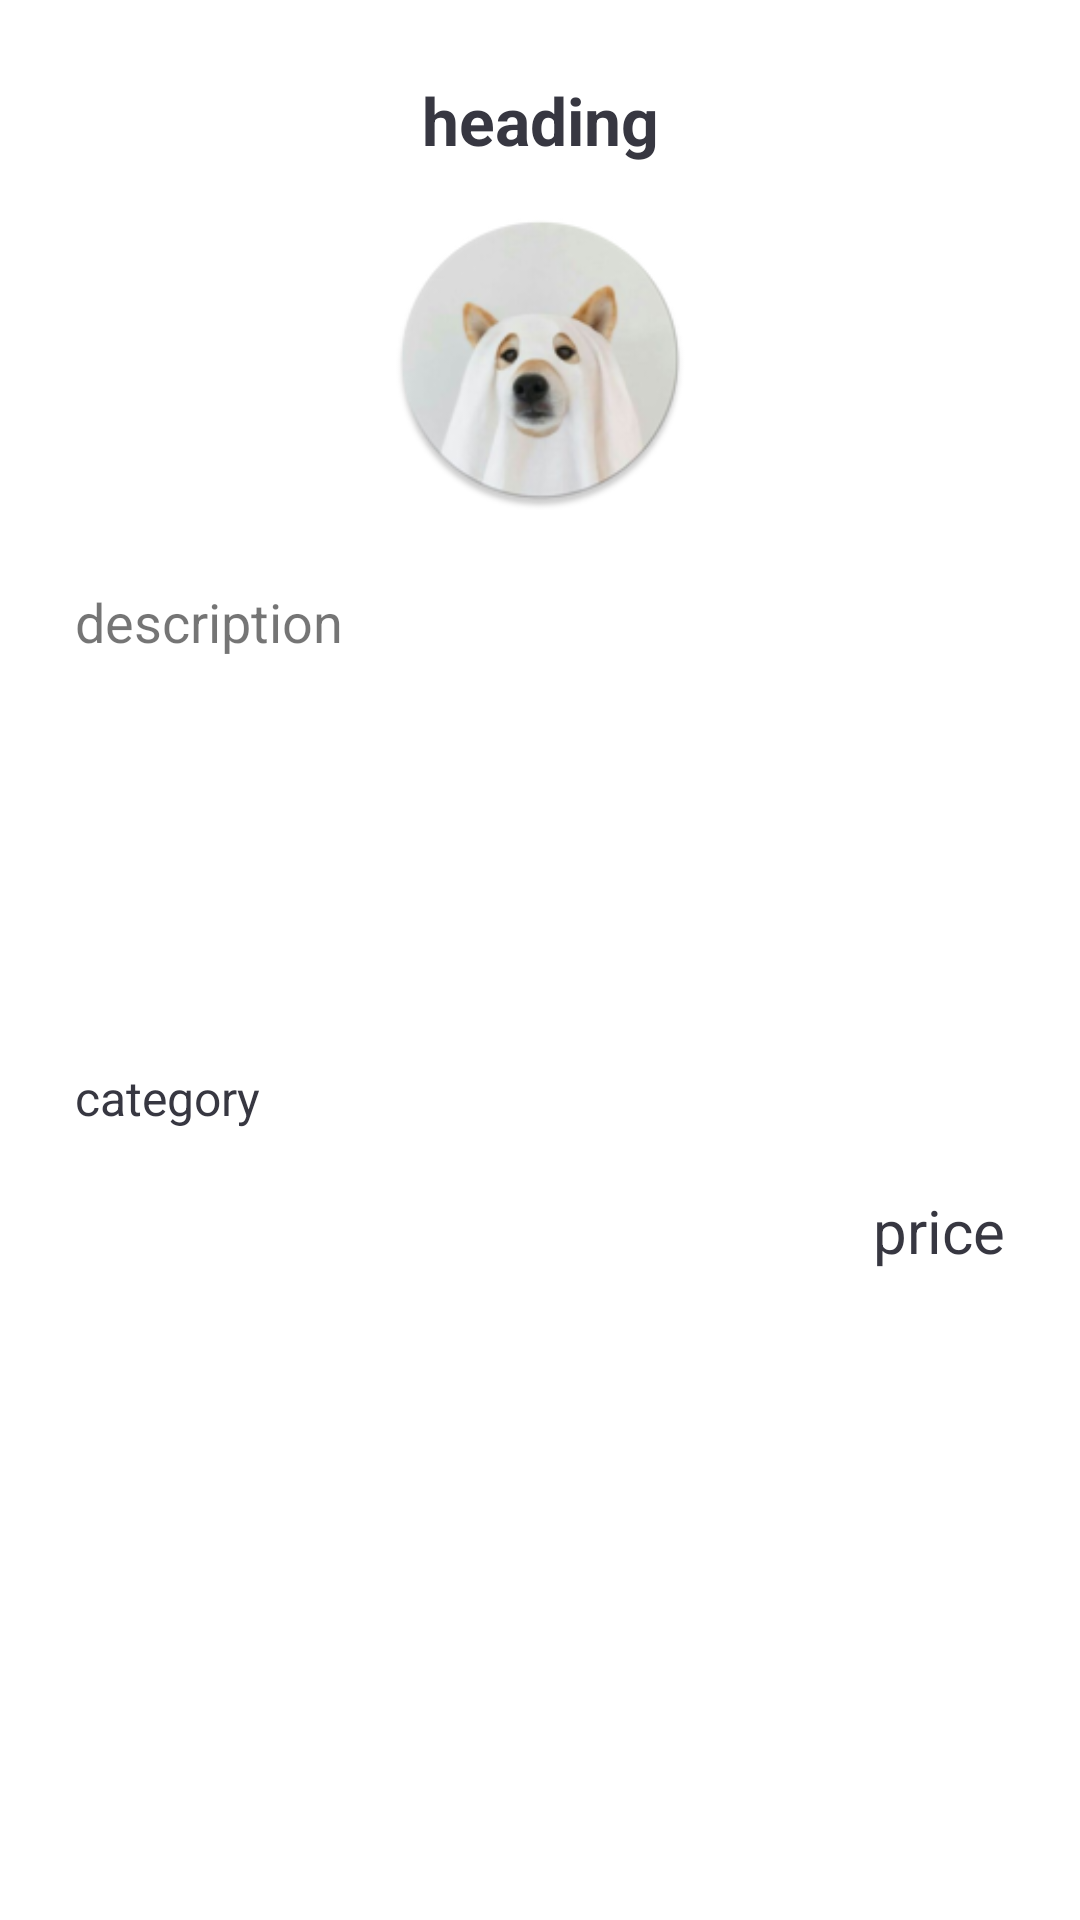

Write the Android layout XML for this screen, with the resource values it uses.
<!-- AndroidManifest.xml: application theme Theme.MyApplication -->
<!-- res/layout/fragment_home2.xml -->
<?xml version="1.0" encoding="utf-8"?>
<FrameLayout xmlns:android="http://schemas.android.com/apk/res/android"
    xmlns:tools="http://schemas.android.com/tools"
    android:id="@+id/fragment_home2"
    android:layout_width="match_parent"
    android:layout_height="match_parent"
    android:background="@color/white"
    android:padding="25dp"
    tools:context=".Fragment.HomeFragment2">

    

    <LinearLayout
        android:layout_width="match_parent"
        android:layout_height="wrap_content"
        android:orientation="vertical">
        <TextView
            android:id="@+id/title"
            android:layout_width="match_parent"
            android:layout_height="30dp"
            android:text="heading"
            android:textColor="@color/blue_black"
            android:textSize="22dp"
            android:textStyle="bold"
            android:gravity="center"/>


        <ImageView
            android:id="@+id/img_product"
            android:layout_width="100dp"
            android:layout_height="100dp"
            android:layout_gravity="center"
            android:layout_marginBottom="15dp"
            android:layout_marginTop="15dp"
            android:src="@mipmap/ic_launcher_round" />

        <LinearLayout
            android:layout_width="match_parent"
            android:layout_height="wrap_content"
            android:orientation="vertical">


            <TextView
                android:id="@+id/description"
                android:layout_width="match_parent"
                android:layout_height="150dp"
                android:layout_marginTop="10dp"
                android:scrollbars="vertical"
                android:text="description"
                android:textSize="18dp" />


            <TextView
                android:id="@+id/category"
                android:layout_width="match_parent"
                android:layout_height="wrap_content"
                android:layout_marginTop="10dp"
                android:drawableLeft="@drawable/icon_category"
                android:drawablePadding="10dp"
                android:drawableTint="@color/blue_black"
                android:text="category"
                android:textSize="16dp"
                android:textColor="@color/blue_black"/>

            <TextView
                android:id="@+id/price"
                android:layout_width="wrap_content"
                android:layout_height="wrap_content"
                android:layout_marginTop="20dp"
                android:drawableLeft="@drawable/icon_monetization"
                android:drawablePadding="10dp"
                android:drawableTint="@color/blue_black"
                android:text="price"
                android:textSize="20dp"
                android:textColor="@color/blue_black"
                android:layout_gravity="end"/>


        </LinearLayout>


    </LinearLayout>


</FrameLayout>
<!-- resources referenced by this layout -->
<resources>
  <color name="blue_black">#373741</color>
  <color name="white">#FFFFFFFF</color>
  <!-- mipmap ic_launcher_round: png bitmap (mipmap-hdpi, 8862 bytes) -->
  <style name="Theme.MyApplication" parent="Theme.MaterialComponents.DayNight.NoActionBar">
          
          <item name="colorPrimary">@color/blue_black</item>
          <item name="colorPrimaryVariant">@color/blue_black</item>
          <item name="colorOnPrimary">@color/white</item>
          
          <item name="colorSecondary">@color/teal_200</item>
          <item name="colorSecondaryVariant">@color/teal_700</item>
          <item name="colorOnSecondary">@color/black</item>
          
          <item name="android:statusBarColor">?attr/colorPrimaryVariant</item>
          
      </style>
  <color name="teal_200">#FF03DAC5</color>
  <color name="teal_700">#FF018786</color>
  <color name="black">#FF000000</color>
</resources>
